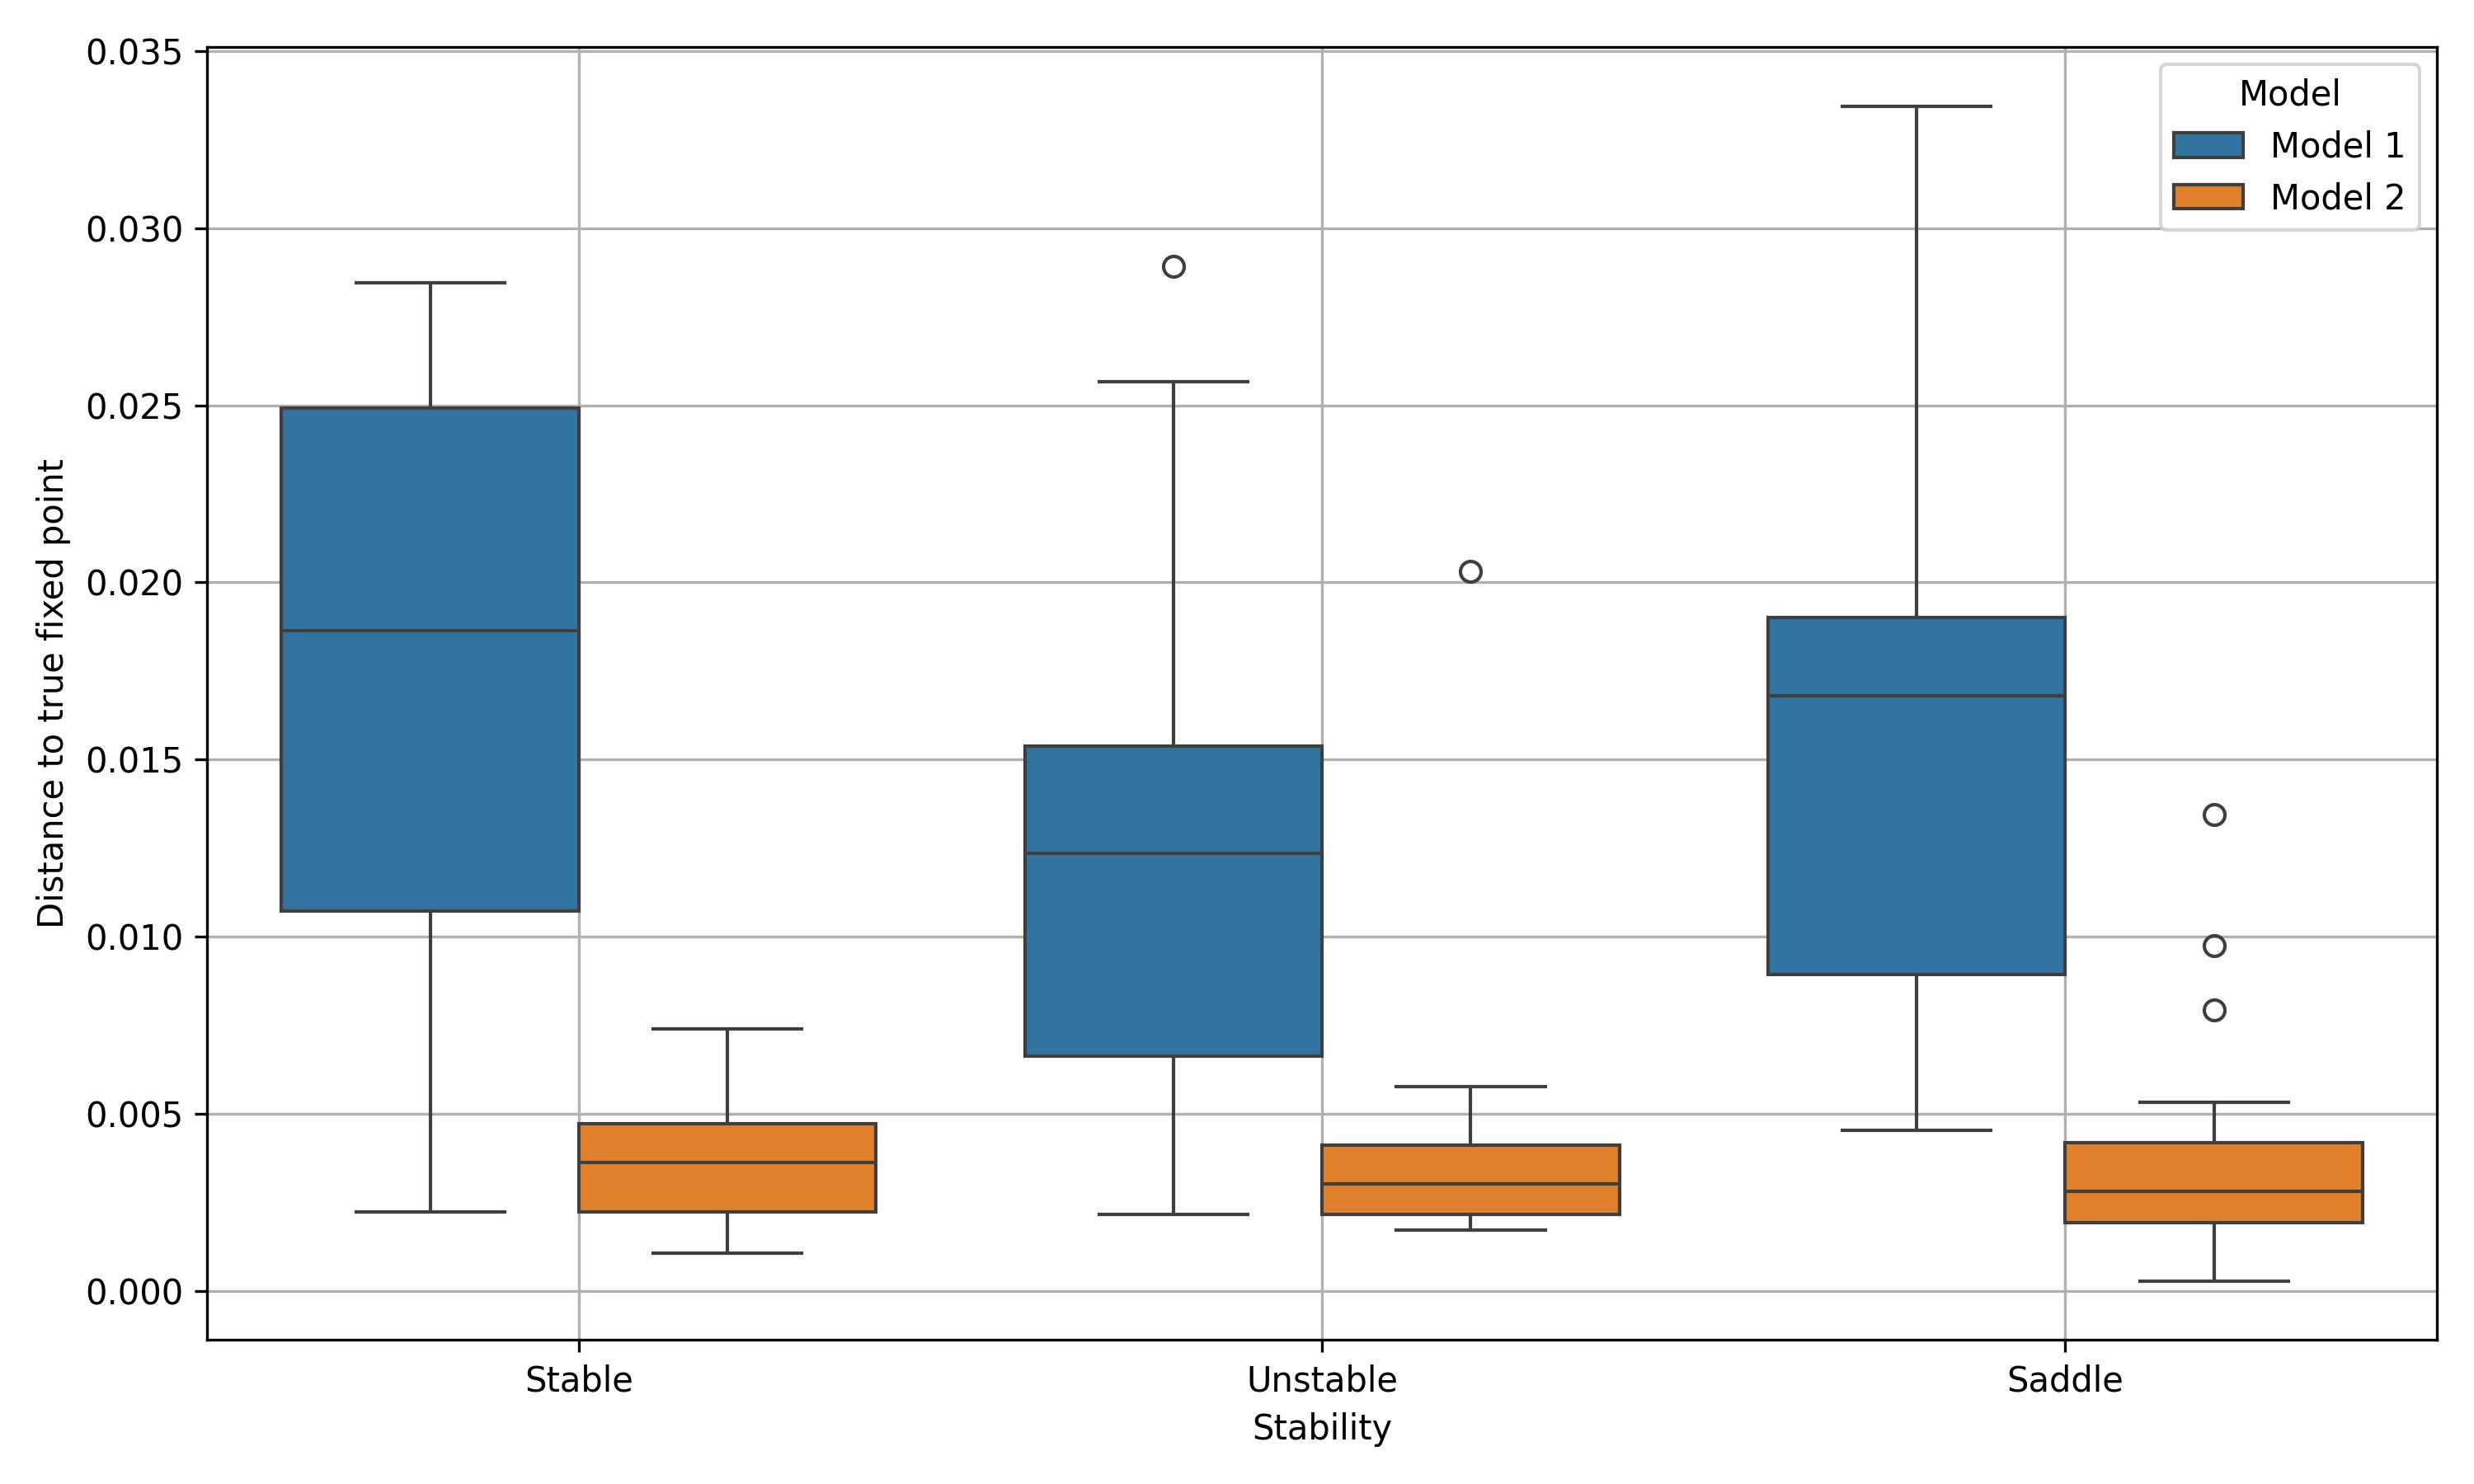

Values plotted in this chart, from the file beside it:
, Stability, Model, Distance
0, 2, Model 1, 0.01004
1, 0, Model 1, 0.009526
2, 0, Model 1, 0.004456
3, 1, Model 1, 0.02566
4, 1, Model 1, 0.02892
5, 2, Model 1, 0.02045
6, 2, Model 1, 0.006964
7, 2, Model 1, 0.01147
8, 2, Model 1, 0.005824
9, 0, Model 1, 0.01028
10, 1, Model 1, 0.01575
11, 2, Model 1, 0.03243
12, 0, Model 1, 0.01271
13, 1, Model 1, 0.01348
14, 2, Model 1, 0.006242
15, 2, Model 1, 0.0183
16, 0, Model 1, 0.01918
17, 0, Model 1, 0.01807
18, 2, Model 1, 0.02666
19, 0, Model 1, 0.02653
20, 2, Model 1, 0.008563
21, 0, Model 1, 0.02086
22, 2, Model 1, 0.01871
23, 2, Model 1, 0.01697
24, 2, Model 1, 0.0188
25, 2, Model 1, 0.004752
26, 2, Model 1, 0.01685
27, 2, Model 1, 0.01191
28, 2, Model 1, 0.01795
29, 1, Model 1, 0.01429
30, 2, Model 1, 0.01675
31, 2, Model 1, 0.01219
32, 1, Model 1, 0.00416
33, 0, Model 1, 0.02512
34, 0, Model 1, 0.02429
35, 2, Model 1, 0.02195
36, 2, Model 1, 0.0155
37, 1, Model 1, 0.01121
38, 2, Model 1, 0.02405
39, 2, Model 1, 0.01907
40, 0, Model 1, 0.00223
41, 0, Model 1, 0.02601
42, 2, Model 1, 0.007982
43, 0, Model 1, 0.01208
44, 1, Model 1, 0.009938
45, 2, Model 1, 0.004524
46, 1, Model 1, 0.005536
47, 2, Model 1, 0.03345
48, 0, Model 1, 0.02846
49, 1, Model 1, 0.002157
50, 2, Model 2, 0.001673
51, 0, Model 2, 0.004747
52, 0, Model 2, 0.002086
53, 1, Model 2, 0.002357
54, 1, Model 2, 0.02031
55, 2, Model 2, 0.001369
56, 2, Model 2, 0.007919
57, 2, Model 2, 0.01345
58, 2, Model 2, 0.002025
59, 0, Model 2, 0.00594
... 40 more rows
